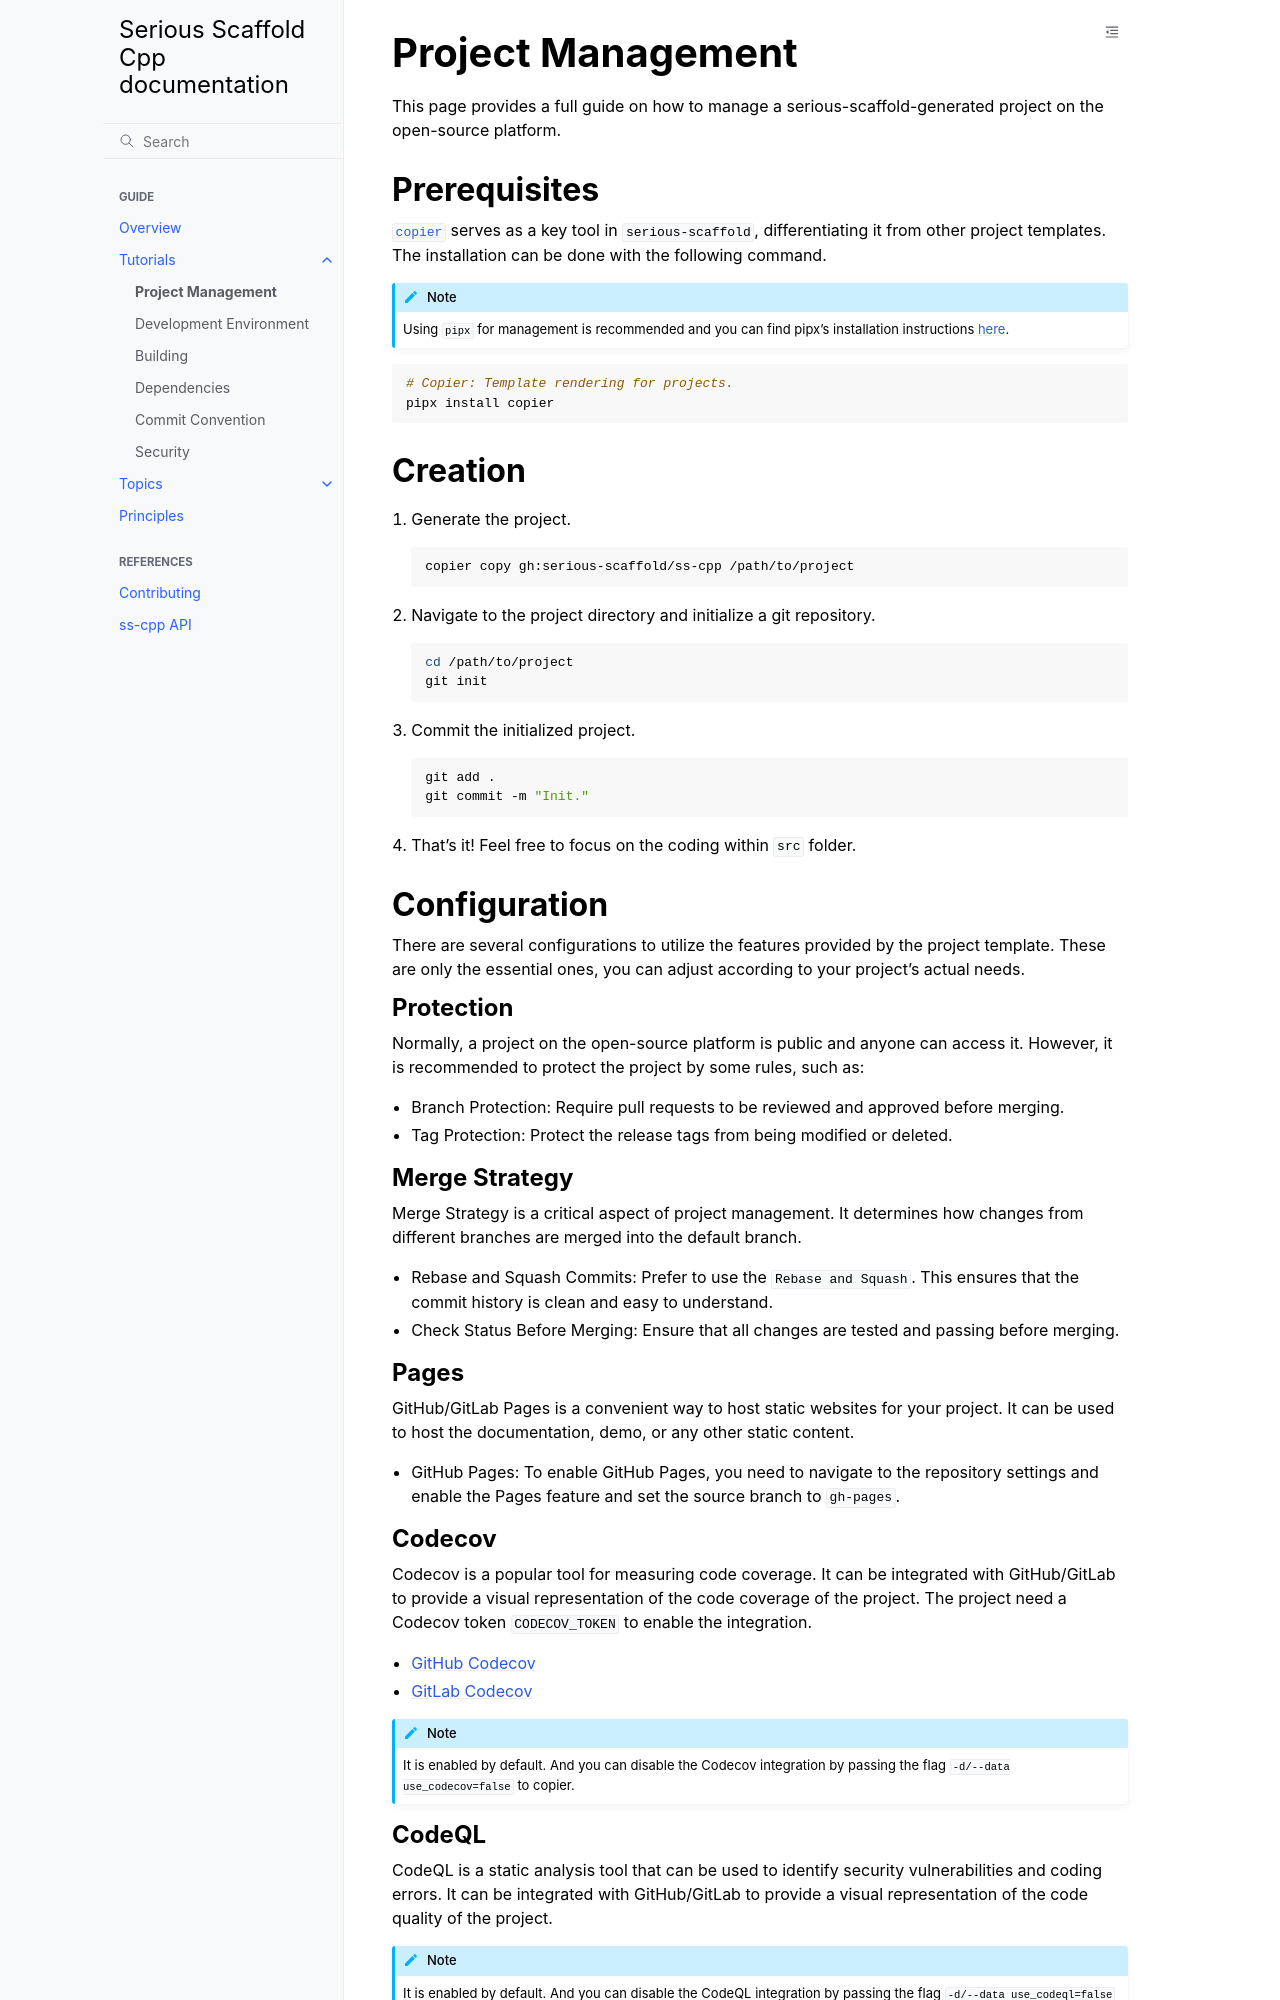

repository: serious-scaffold/ss-cpp · page: tutorials/project_management.html · generator: sphinx

# Project Management

This page provides a full guide on how to manage a serious-scaffold-generated project on the open-source platform.

## Prerequisites

[`copier`](https://copier.readthedocs.io/) serves as a key tool in `serious-scaffold`, differentiating it from other project templates. The installation can be done with the following command.

```{note}
Using `pipx` for management is recommended and you can find pipx's installation instructions [here](https://pipx.pypa.io/stable/).
```

```bash
# Copier: Template rendering for projects.
pipx install copier
```

## Creation

1. Generate the project.

   ```bash
   copier copy gh:serious-scaffold/ss-cpp /path/to/project
   ```

2. Navigate to the project directory and initialize a git repository.

   ```bash
   cd /path/to/project
   git init
   ```

3. Commit the initialized project.

   ```bash
   git add .
   git commit -m "Init."
   ```

4. That's it! Feel free to focus on the coding within `src` folder.

## Configuration

There are several configurations to utilize the features provided by the project template. These are only the essential ones, you can adjust according to your project's actual needs.

### Protection

Normally, a project on the open-source platform is public and anyone can access it. However, it is recommended to protect the project by some rules, such as:

- Branch Protection: Require pull requests to be reviewed and approved before merging.
- Tag Protection: Protect the release tags from being modified or deleted.

### Merge Strategy

Merge Strategy is a critical aspect of project management. It determines how changes from different branches are merged into the default branch.

- Rebase and Squash Commits: Prefer to use the `Rebase and Squash`. This ensures that the commit history is clean and easy to understand.
- Check Status Before Merging: Ensure that all changes are tested and passing before merging.

### Pages

GitHub/GitLab Pages is a convenient way to host static websites for your project. It can be used to host the documentation, demo, or any other static content.

- GitHub Pages: To enable GitHub Pages, you need to navigate to the repository settings and enable the Pages feature and set the source branch to `gh-pages`.

### Codecov

Codecov is a popular tool for measuring code coverage. It can be integrated with GitHub/GitLab to provide a visual representation of the code coverage of the project. The project need a Codecov token `CODECOV_TOKEN` to enable the integration.

- [GitHub Codecov](https://docs.codecov.com/docs/github-tutorial)
- [GitLab Codecov](https://docs.codecov.com/docs/gitlab-tutorial)

```{note}
It is enabled by default. And you can disable the Codecov integration by passing the flag `-d/--data use_codecov=false` to copier.
```

### CodeQL

CodeQL is a static analysis tool that can be used to identify security vulnerabilities and coding errors. It can be integrated with GitHub/GitLab to provide a visual representation of the code quality of the project.

```{note}
It is enabled by default. And you can disable the CodeQL integration by passing the flag `-d/--data use_codeql=false` to copier.
```
